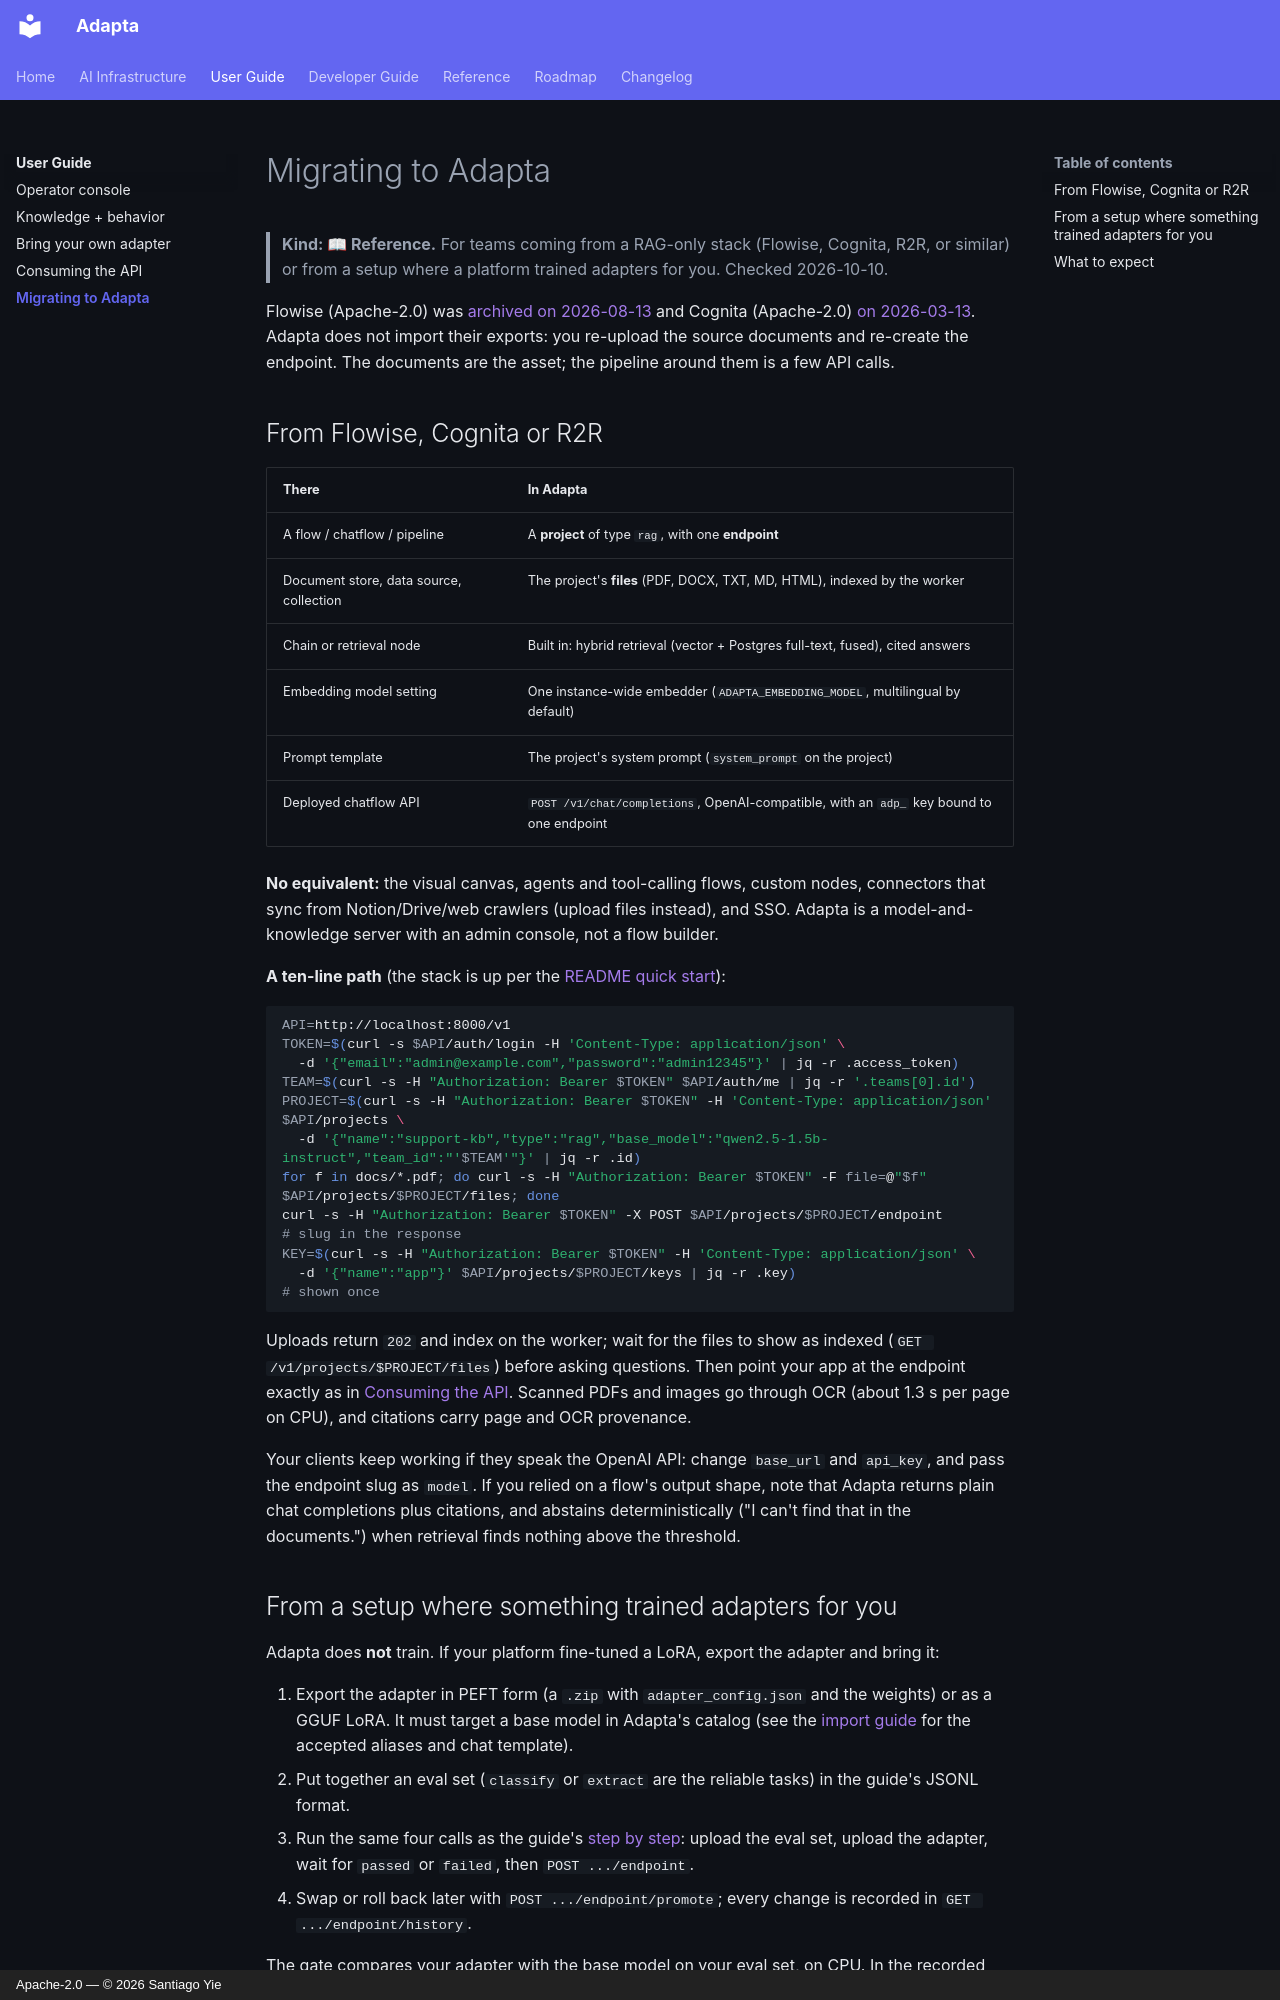

repository: yielab/adapta · page: user-guide/migrating/index.html · generator: mkdocs · copyright: Apache-2.0 — © 2026 Santiago Yie

# Migrating to Adapta

> **Kind: 📖 Reference.** For teams coming from a RAG-only stack (Flowise, Cognita, R2R, or similar) or from
> a setup where a platform trained adapters for you. Checked 2026-10-10.

Flowise (Apache-2.0) was [archived on 2026-08-13](https://github.com/FlowiseAI/Flowise) and Cognita
(Apache-2.0) [on 2026-03-13](https://github.com/truefoundry/cognita). Adapta does not import their exports:
you re-upload the source documents and re-create the endpoint. The documents are the asset; the pipeline
around them is a few API calls.

## From Flowise, Cognita or R2R

| There | In Adapta |
| --- | --- |
| A flow / chatflow / pipeline | A **project** of type `rag`, with one **endpoint** |
| Document store, data source, collection | The project's **files** (PDF, DOCX, TXT, MD, HTML), indexed by the worker |
| Chain or retrieval node | Built in: hybrid retrieval (vector + Postgres full-text, fused), cited answers |
| Embedding model setting | One instance-wide embedder (`ADAPTA_EMBEDDING_MODEL`, multilingual by default) |
| Prompt template | The project's system prompt (`system_prompt` on the project) |
| Deployed chatflow API | `POST /v1/chat/completions`, OpenAI-compatible, with an `adp_` key bound to one endpoint |

**No equivalent:** the visual canvas, agents and tool-calling flows, custom nodes, connectors that sync from
Notion/Drive/web crawlers (upload files instead), and SSO. Adapta is a model-and-knowledge server with an
admin console, not a flow builder.

**A ten-line path** (the stack is up per the [README quick start](https://github.com/yielab/adapta#-quick-start-5-minutes-cpu)):

```bash
API=http://localhost:8000/v1
TOKEN=$(curl -s $API/auth/login -H 'Content-Type: application/json' \
  -d '{"email":"admin@example.com","password":"admin12345"}' | jq -r .access_token)
TEAM=$(curl -s -H "Authorization: Bearer $TOKEN" $API/auth/me | jq -r '.teams[0].id')
PROJECT=$(curl -s -H "Authorization: Bearer $TOKEN" -H 'Content-Type: application/json' $API/projects \
  -d '{"name":"support-kb","type":"rag","base_model":"qwen2.5-1.5b-instruct","team_id":"'$TEAM'"}' | jq -r .id)
for f in docs/*.pdf; do curl -s -H "Authorization: Bearer $TOKEN" -F file=@"$f" $API/projects/$PROJECT/files; done
curl -s -H "Authorization: Bearer $TOKEN" -X POST $API/projects/$PROJECT/endpoint       # slug in the response
KEY=$(curl -s -H "Authorization: Bearer $TOKEN" -H 'Content-Type: application/json' \
  -d '{"name":"app"}' $API/projects/$PROJECT/keys | jq -r .key)                          # shown once
```

Uploads return `202` and index on the worker; wait for the files to show as indexed
(`GET /v1/projects/$PROJECT/files`) before asking questions. Then point your app at the endpoint exactly as
in [Consuming the API](consuming-the-api.md). Scanned PDFs and images go through OCR (about 1.3 s per page
on CPU), and citations carry page and OCR provenance.

Your clients keep working if they speak the OpenAI API: change `base_url` and `api_key`, and pass the endpoint
slug as `model`. If you relied on a flow's output shape, note that Adapta returns plain chat completions plus
citations, and abstains deterministically ("I can't find that in the documents.") when retrieval finds nothing
above the threshold.
